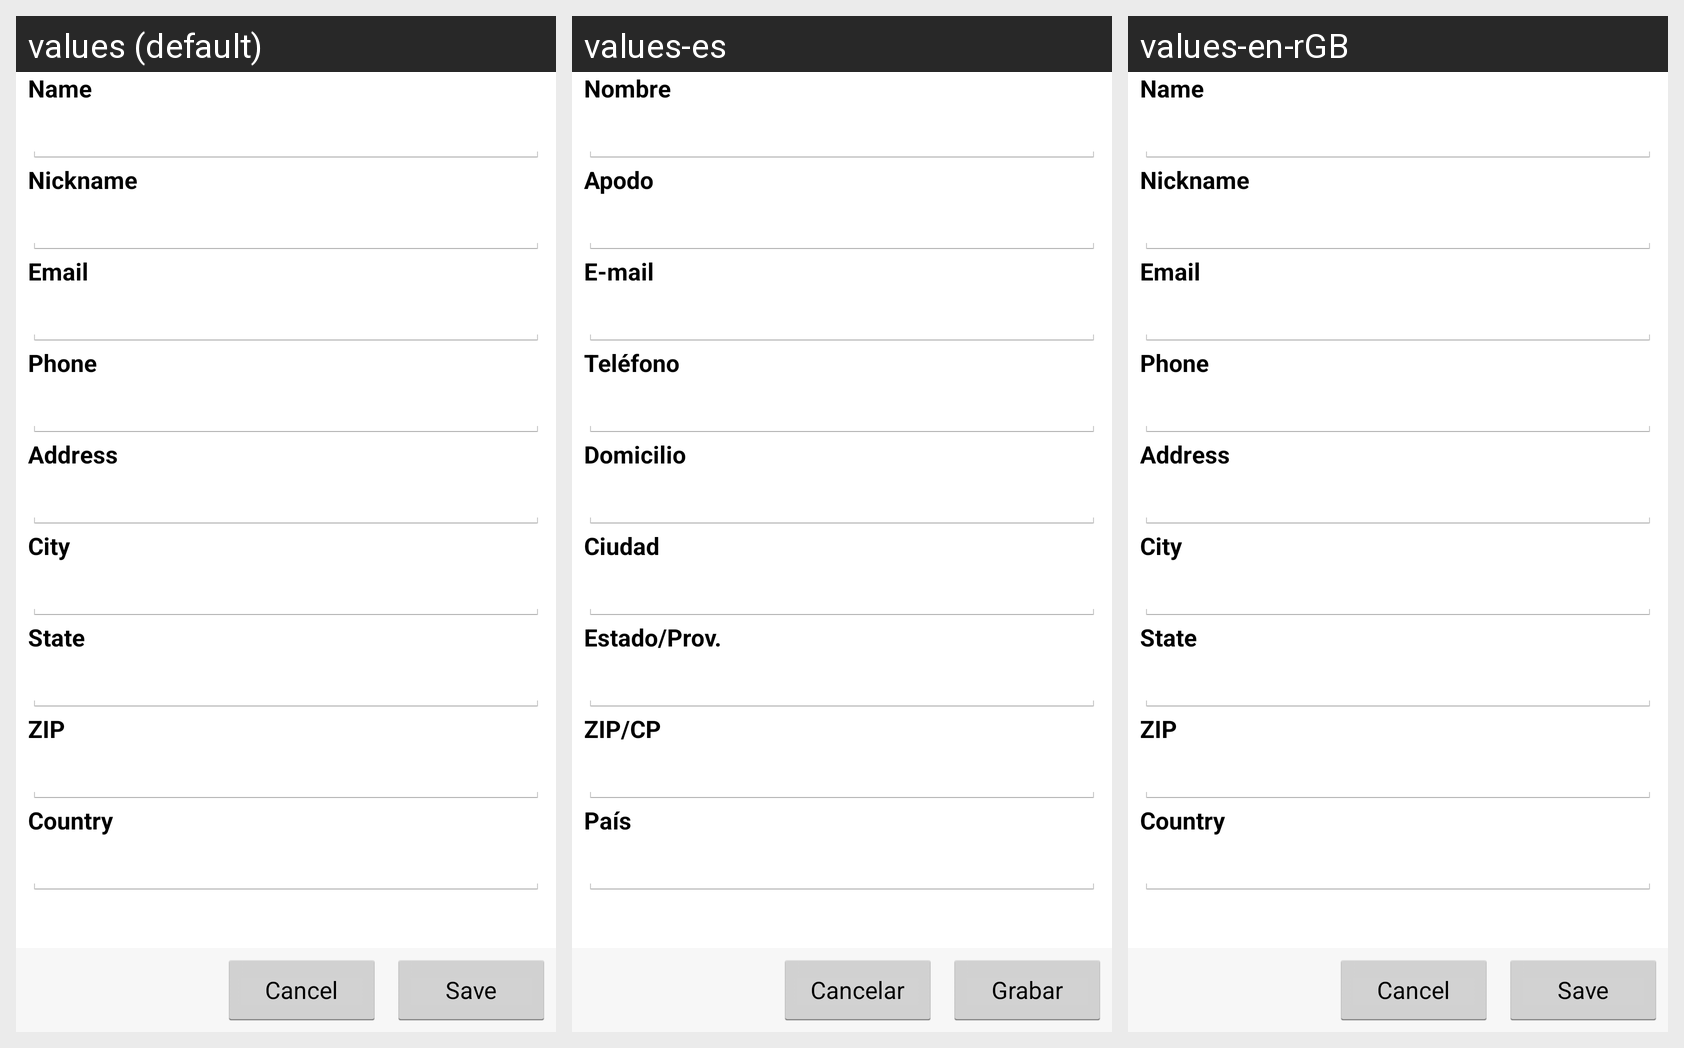

The same Android screen rendered under several of its app's locales, left to right. List the strings drawn on it with the default value and each locale's translation.
Android screen res/layout/profile_edit.xml rendered under 3 locales, left to right: values (default), values-es, values-en-rGB. Device: Nexus 5 (rendered at 1080×1920; each locale shown at half size, 540×960, under a caption strip naming it); theme AppTheme.
Strings drawn on this screen, with the default value and each locale's value (text and hints the layout hard-codes, and strings that could not be matched under every locale, appear in the picture but are not listed):

profile_label_name
  values: Name
  values-es: Nombre
  values-en-rGB: Name  [not translated; the default value is used]

profile_label_nickname
  values: Nickname
  values-es: Apodo
  values-en-rGB: Nickname  [not translated; the default value is used]

profile_label_email
  values: Email
  values-es: E-mail
  values-en-rGB: Email  [not translated; the default value is used]

profile_label_phone
  values: Phone
  values-es: Teléfono
  values-en-rGB: Phone  [not translated; the default value is used]

profile_label_address
  values: Address
  values-es: Domicilio
  values-en-rGB: Address  [not translated; the default value is used]

profile_label_city
  values: City
  values-es: Ciudad
  values-en-rGB: City  [not translated; the default value is used]

profile_label_state
  values: State
  values-es: Estado/Prov.
  values-en-rGB: State  [not translated; the default value is used]

profile_label_zip
  values: ZIP
  values-es: ZIP/CP
  values-en-rGB: ZIP  [not translated; the default value is used]

profile_label_country
  values: Country
  values-es: País
  values-en-rGB: Country  [not translated; the default value is used]

button_cancel
  values: Cancel
  values-es: Cancelar
  values-en-rGB: Cancel  [not translated; the default value is used]

button_save
  values: Save
  values-es: Grabar
  values-en-rGB: Save  [not translated; the default value is used]
